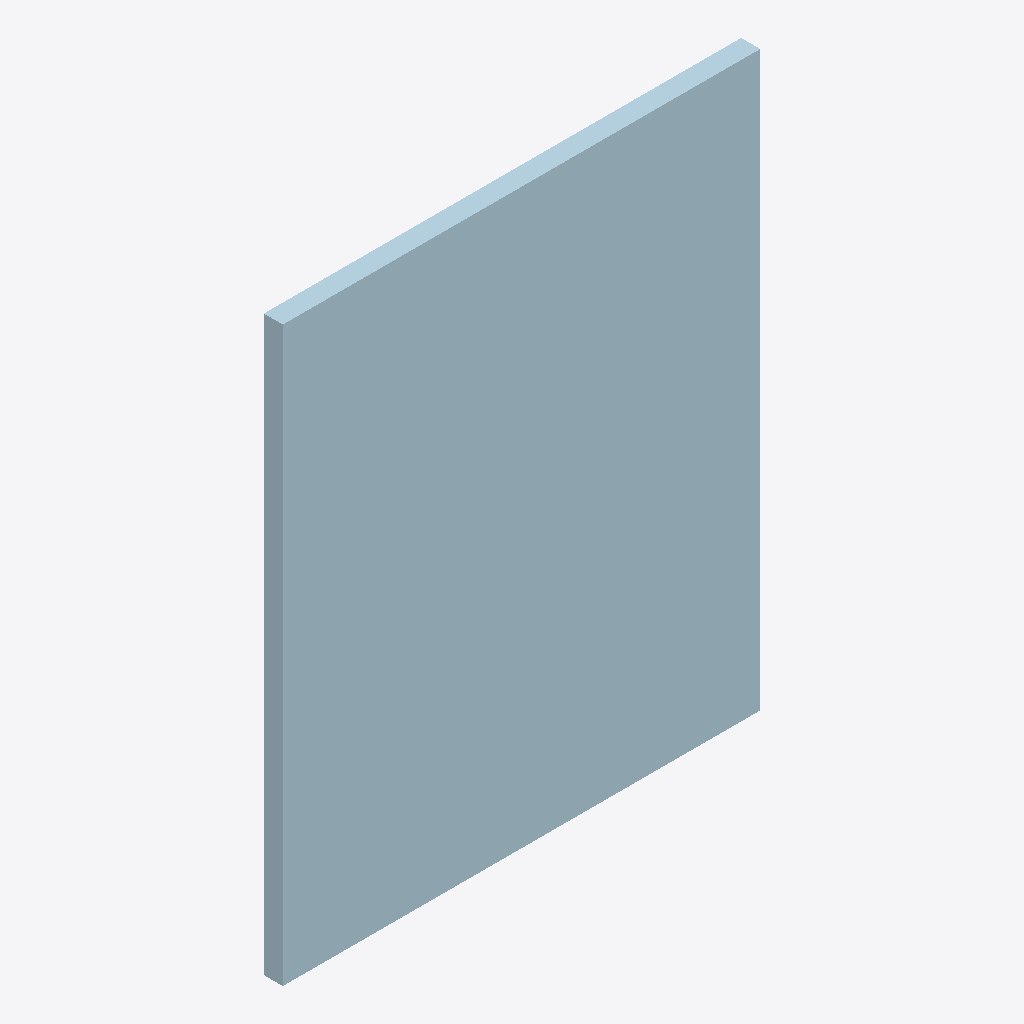
Isometric view of an IFC building model (IFC-SPF (STEP), schema IFC2X3, length unit millimetre), seen from the south-west, elements coloured by IFC class: 1 plate (pale blue).
Extent 0.150 m × 0.006 m × 0.180 m (x, y, z). Storeys (1): Undefined at 0.00 m. Elements (1): 1 IfcPlate.

HEADER;
FILE_DESCRIPTION(('ViewDefinition[AISC_Steel_Detailing]','Option [BaseQuantities:Off]','Option [GridExport:On]','Option [Assemblies:Off]','Option [Bolts:On]','Option [Rebars:On]','Option [PourObjects:Off]','Option [Welds:On]','Option [SurfaceTreatments:On]','Option [LocationBy:0]','Option [ViewColors:Off]','Option [SectionedSpine:Off]','[2 more]'),'2;1');
FILE_NAME('1364_Qty_1.ifc','2026-05-16T11:52:52',('GIOVANNIPC\\gcorrea'),('Structural Designer'),'IFC Database version: Work','Tekla Structures 2020 Service Pack 5, IFC Export','');
FILE_SCHEMA(('IFC2X3'));
ENDSEC;
DATA;
#37=IFCPROJECT('2G7ZFDNE16yBDU14FA92Me',#5,'Proyecto',$,$,$,$,(#11),#36);
#39=IFCSITE('2xvEzEinjBTea80yOTcujY',#5,'Obra',$,$,#38,$,$,.ELEMENT.,$,$,$,$,$);
#41=IFCBUILDING('1nDpcQESz1xwITfFC$LcZc',#5,'Undefined',$,$,#40,$,$,.ELEMENT.,$,$,$);
#43=IFCBUILDINGSTOREY('29hdEUCErFze9E_VIAceOd',#5,'Undefined',$,$,#42,$,$,.ELEMENT.,0.0);
#61=IFCPLATE('2Kdm1qrhL8YR$gKACjgyuq',#44,'PLATE','PL6*150','PL6*150',#49,#60,'ID949f0074-d6b5-4889-bfea-50a32dabce34');
ENDSEC;
